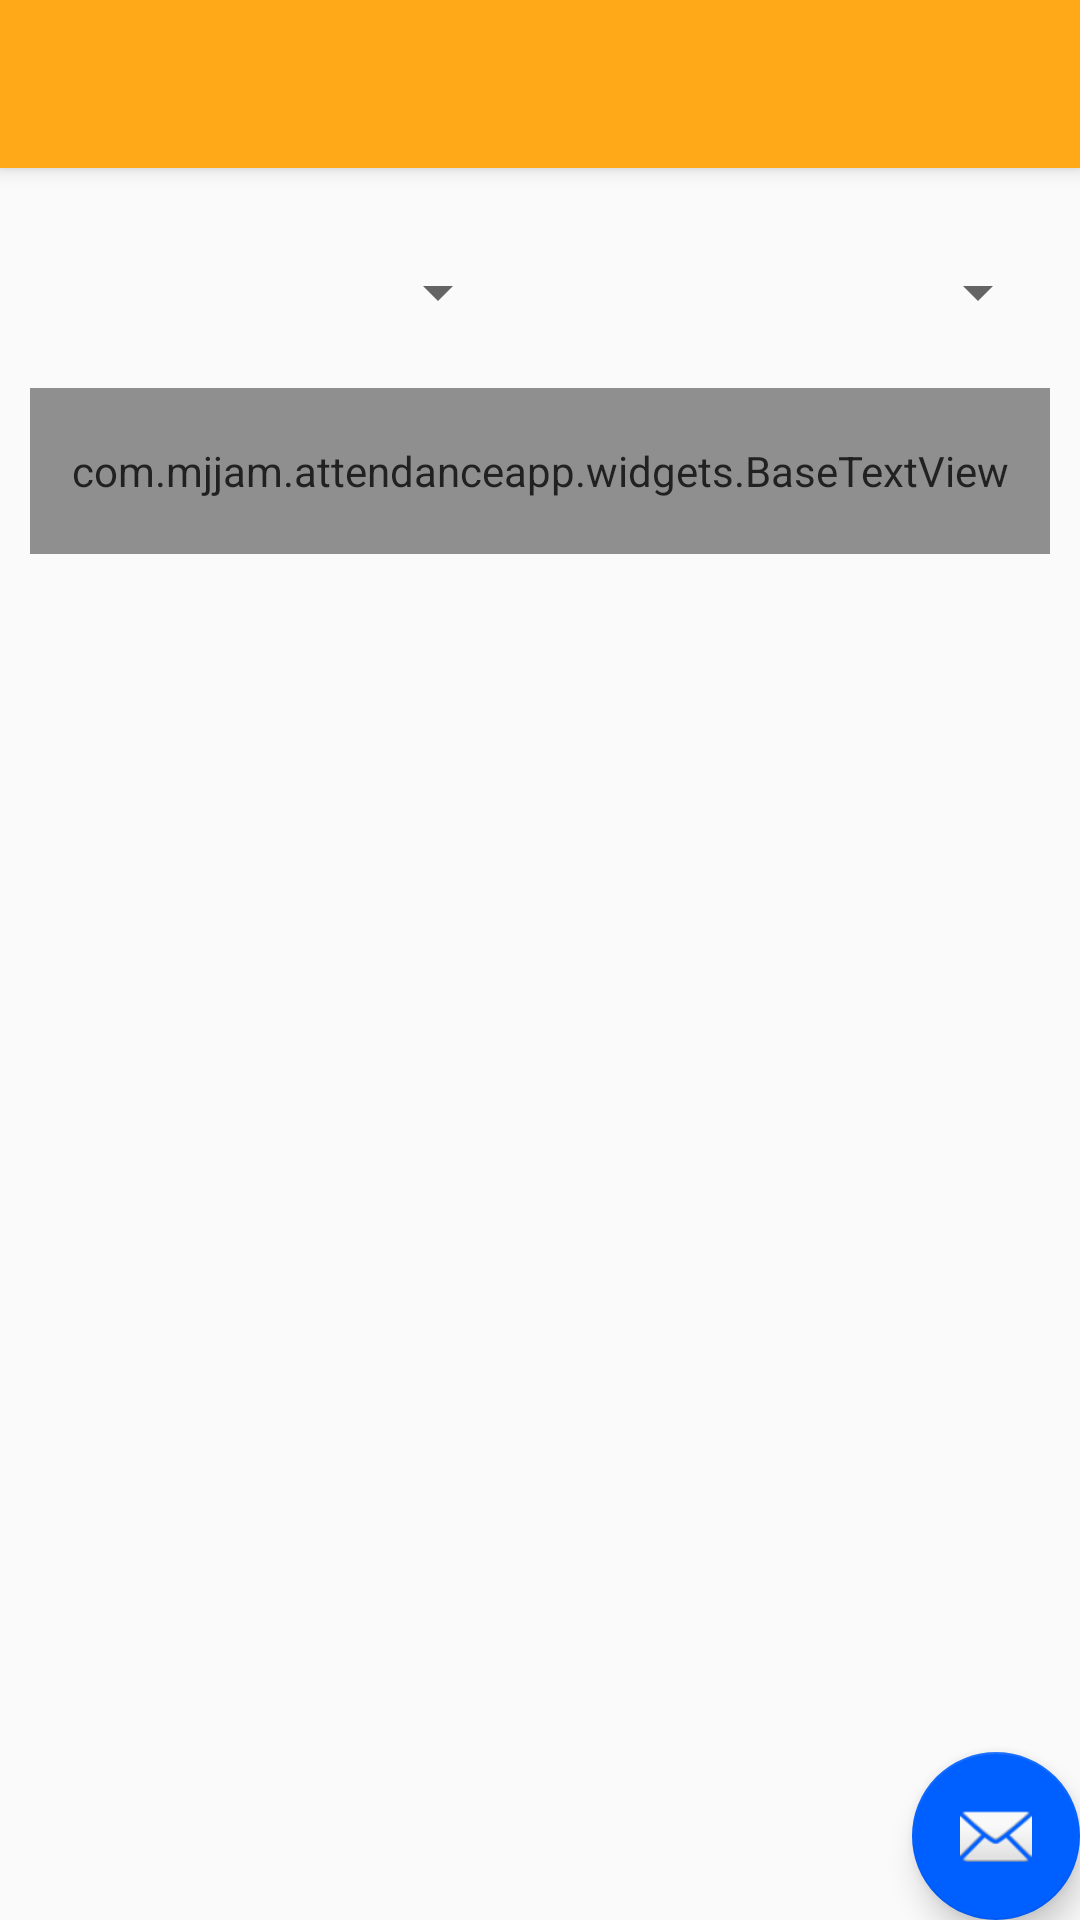

This screen was rendered from an Android layout file. Write that file and the resources it references.
<!-- AndroidManifest.xml: application theme AppTheme -->
<!-- res/layout/activity_attendance_overview.xml -->
<?xml version="1.0" encoding="utf-8"?>
<android.support.design.widget.CoordinatorLayout xmlns:android="http://schemas.android.com/apk/res/android"
    xmlns:app="http://schemas.android.com/apk/res-auto"
    xmlns:tools="http://schemas.android.com/tools"
    android:layout_width="match_parent"
    android:layout_height="match_parent"
    tools:context="com.mjjam.attendanceapp.faculty.AttendanceOverview">

    <android.support.design.widget.AppBarLayout
        android:layout_width="match_parent"
        android:layout_height="wrap_content"
        android:theme="@style/AppTheme.AppBarOverlay">

        <android.support.v7.widget.Toolbar
            android:id="@+id/toolbar"
            android:layout_width="match_parent"
            android:layout_height="?attr/actionBarSize"
            android:background="?attr/colorPrimary"
            app:popupTheme="@style/AppTheme.PopupOverlay" />

    </android.support.design.widget.AppBarLayout>

    <include layout="@layout/content_attendance_overview" />

    <android.support.design.widget.FloatingActionButton
        android:id="@+id/fab"
        android:layout_width="wrap_content"
        android:layout_height="wrap_content"
        android:layout_gravity="bottom|end"
        android:layout_margin="@dimen/fab_margin"
        app:srcCompat="@android:drawable/ic_dialog_email" />

</android.support.design.widget.CoordinatorLayout>
<!-- res/layout/content_attendance_overview.xml (included above) -->
<?xml version="1.0" encoding="utf-8"?>
<LinearLayout xmlns:android="http://schemas.android.com/apk/res/android"
    android:layout_width="match_parent"
    android:layout_height="match_parent"
    android:orientation="vertical"
    android:weightSum="10">


    <android.support.v7.widget.AppCompatSpinner
        android:id="@+id/spSelectCourse"
        android:layout_width="match_parent"
        android:layout_height="0dp"
        android:layout_margin="10dp"
        android:layout_weight="1"
        android:spinnerMode="dialog"
        />

        <LinearLayout
        android:layout_width="match_parent"
        android:layout_height="wrap_content"
        android:orientation="horizontal">

        <android.support.v7.widget.AppCompatSpinner
            android:id="@+id/spSelectClass"
            style="@style/PrimaryText"
            android:layout_width="0dp"
            android:layout_height="wrap_content"
            android:layout_margin="10dp"
            android:layout_weight="0.5"
            android:spinnerMode="dialog" />

        <android.support.v7.widget.AppCompatSpinner
            android:id="@+id/spSelectMonth"
            style="@style/PrimaryText"
            android:layout_width="0dp"
            android:layout_height="wrap_content"
            android:layout_margin="10dp"
            android:layout_weight="0.5"

            android:spinnerMode="dialog" />
    </LinearLayout>

    <com.mjjam.attendanceapp.widgets.BaseTextView
        android:id="@+id/tvOverallAttendance"
        style="@style/PrimaryText"
        android:layout_width="match_parent"
        android:layout_height="0dp"
        android:layout_margin="10dp"
        android:layout_weight="1"
        android:text="Overall :"
        android:textSize="20sp" />

</LinearLayout>
<!-- resources referenced by this layout -->
<resources>
  <style name="AppTheme.AppBarOverlay" parent="ThemeOverlay.AppCompat.Dark.ActionBar" />
  <style name="AppTheme.PopupOverlay" parent="ThemeOverlay.AppCompat.Light" />
  <style name="PrimaryText" parent="TextAppearance.AppCompat.Large">
          <item name="android:textColor">@android:color/black</item>
          <item name="android:alpha">0.87</item>
          <item name="android:textSize">14sp</item>
          <item name="android:layout_margin">2dp</item>
          <item name="android:padding">2dp</item>
          
          <item name="font">@string/font_name_montserrat</item>
      </style>
  <style name="AppTheme" parent="Theme.AppCompat.Light.DarkActionBar">
          
          <item name="colorPrimary">@color/colorPrimary</item>
          <item name="colorPrimaryDark">@color/colorPrimaryDark</item>
          <item name="colorAccent">@color/colorAccent</item>
      </style>
  <string name="font_name_montserrat">montserrat</string>
  <color name="colorPrimary">#ffa919</color>
  <color name="colorPrimaryDark">#FFA000</color>
  <color name="colorAccent">#005fff</color>
</resources>
